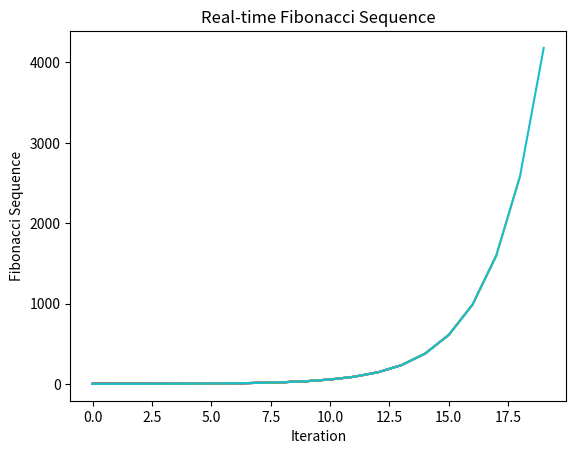

This chart was generated by the following Python code:
import matplotlib.pyplot as plt
import time

x = []
y = [] 

a, b = 0, 1
for i in range(20):
    x.append(i)
    y.append(a)
    
    plt.plot(x, y)
    plt.pause(0.5)

    a, b = b, a+b

plt.xlabel('Iteration')  
plt.ylabel('Fibonacci Sequence')
plt.title('Real-time Fibonacci Sequence')